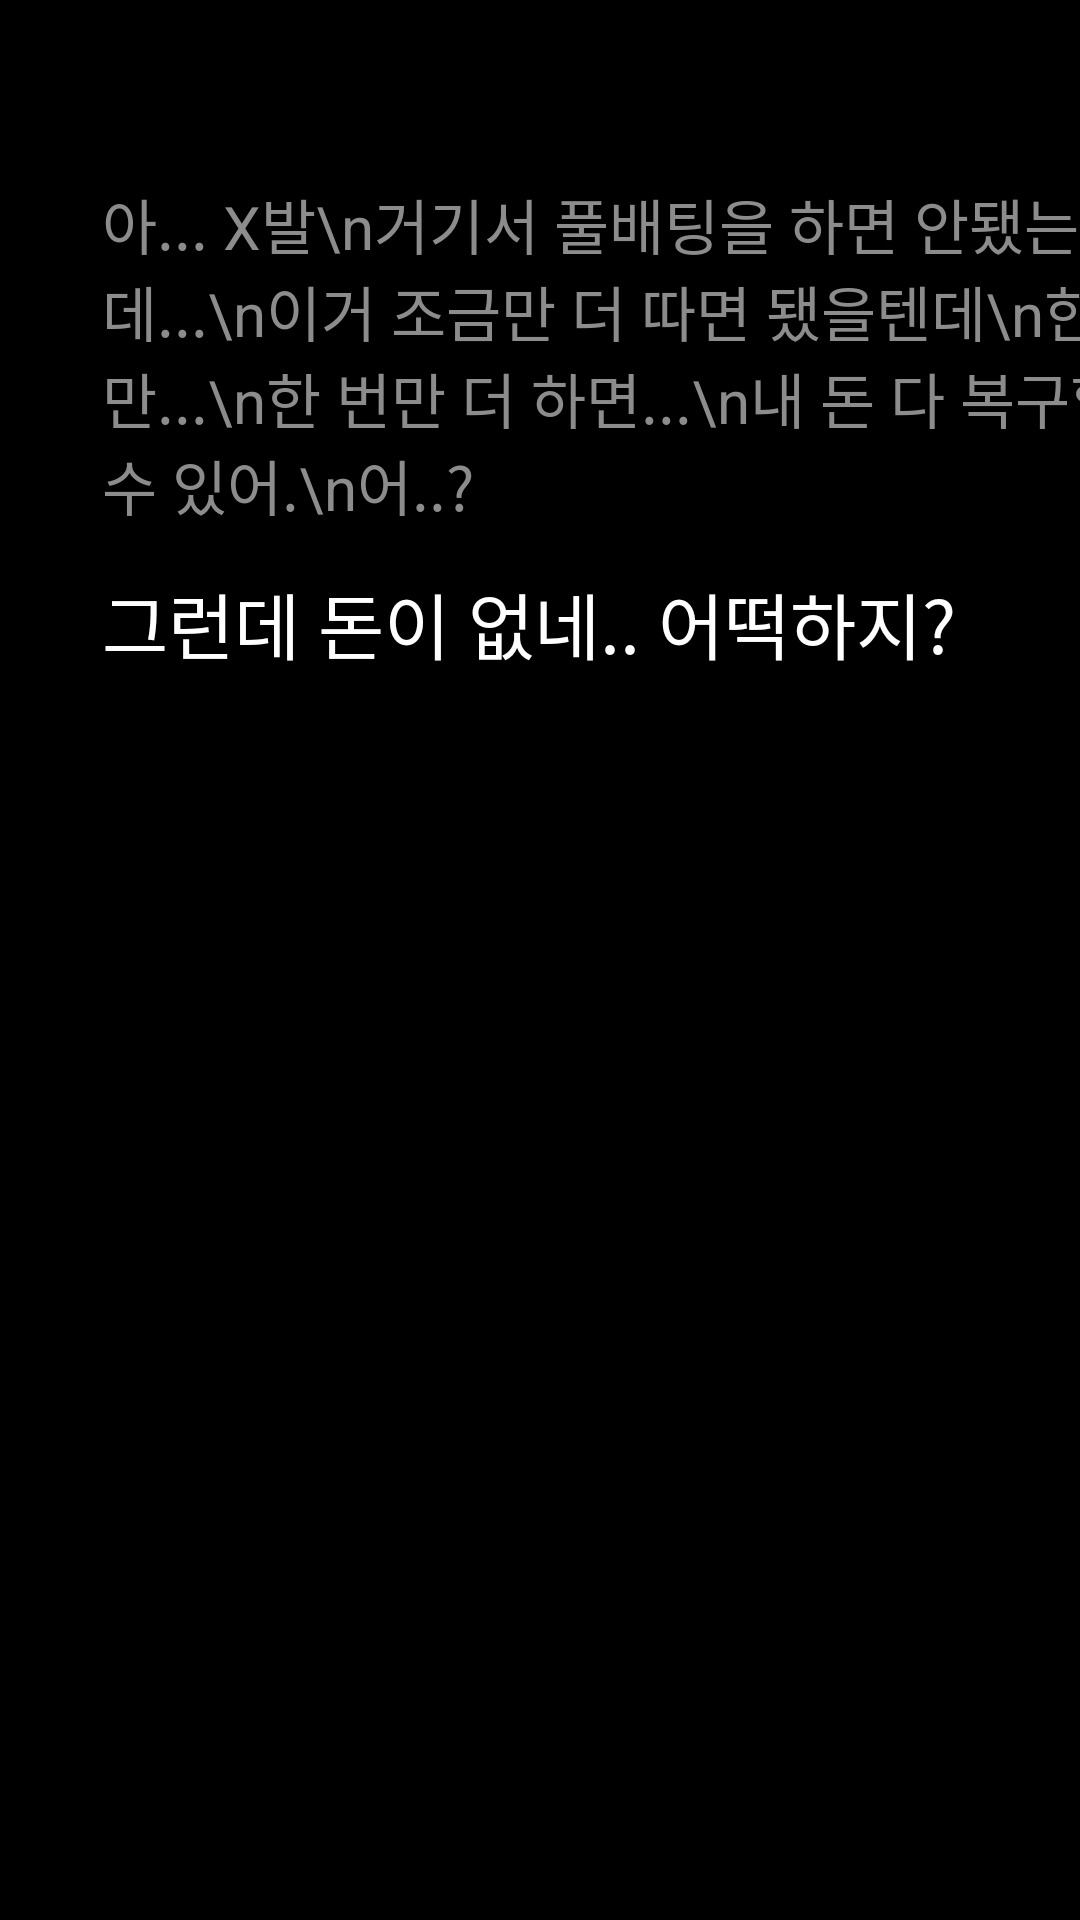

Layout XML and referenced resources for this Android screen:
<!-- AndroidManifest.xml: application theme Theme.Ondo100 -->
<!-- res/layout/text_line8.xml -->
<?xml version="1.0" encoding="utf-8"?>
<androidx.constraintlayout.widget.ConstraintLayout xmlns:android="http://schemas.android.com/apk/res/android"
    android:layout_width="match_parent"
    android:layout_height="match_parent"
    xmlns:app="http://schemas.android.com/apk/res-auto"
    android:background="@color/black">

    <TextView
        android:id="@+id/text_1"
        android:layout_width="wrap_content"
        android:layout_height="wrap_content"
        android:text="아... X발\n거기서 풀배팅을 하면 안됐는데...\n이거 조금만 더 따면 됐을텐데\n한 번만...\n한 번만 더 하면...\n내 돈 다 복구할 수 있어.\n어..?"
        android:textColor="#8C8C8C"
        android:textSize="20dp"
        app:layout_constraintTop_toTopOf="parent"
        android:layout_marginTop="60dp"
        app:layout_constraintStart_toStartOf="parent"
        android:layout_marginLeft="34dp"/>

    <TextView
        android:layout_width="wrap_content"
        android:layout_height="wrap_content"
        android:text="그런데 돈이 없네.. 어떡하지?"
        android:textColor="@color/white"
        android:textSize="24dp"
        app:layout_constraintTop_toBottomOf="@id/text_1"
        android:layout_marginTop="14dp"
        app:layout_constraintStart_toStartOf="parent"
        android:layout_marginLeft="34dp"/>

</androidx.constraintlayout.widget.ConstraintLayout>
<!-- resources referenced by this layout -->
<resources>
  <color name="black">#FF000000</color>
  <color name="white">#FFFFFFFF</color>
  <style name="Theme.Ondo100" parent="Base.Theme.Ondo100" />
  <style name="Base.Theme.Ondo100" parent="Theme.Material3.DayNight.NoActionBar">
          
          
      </style>
</resources>
